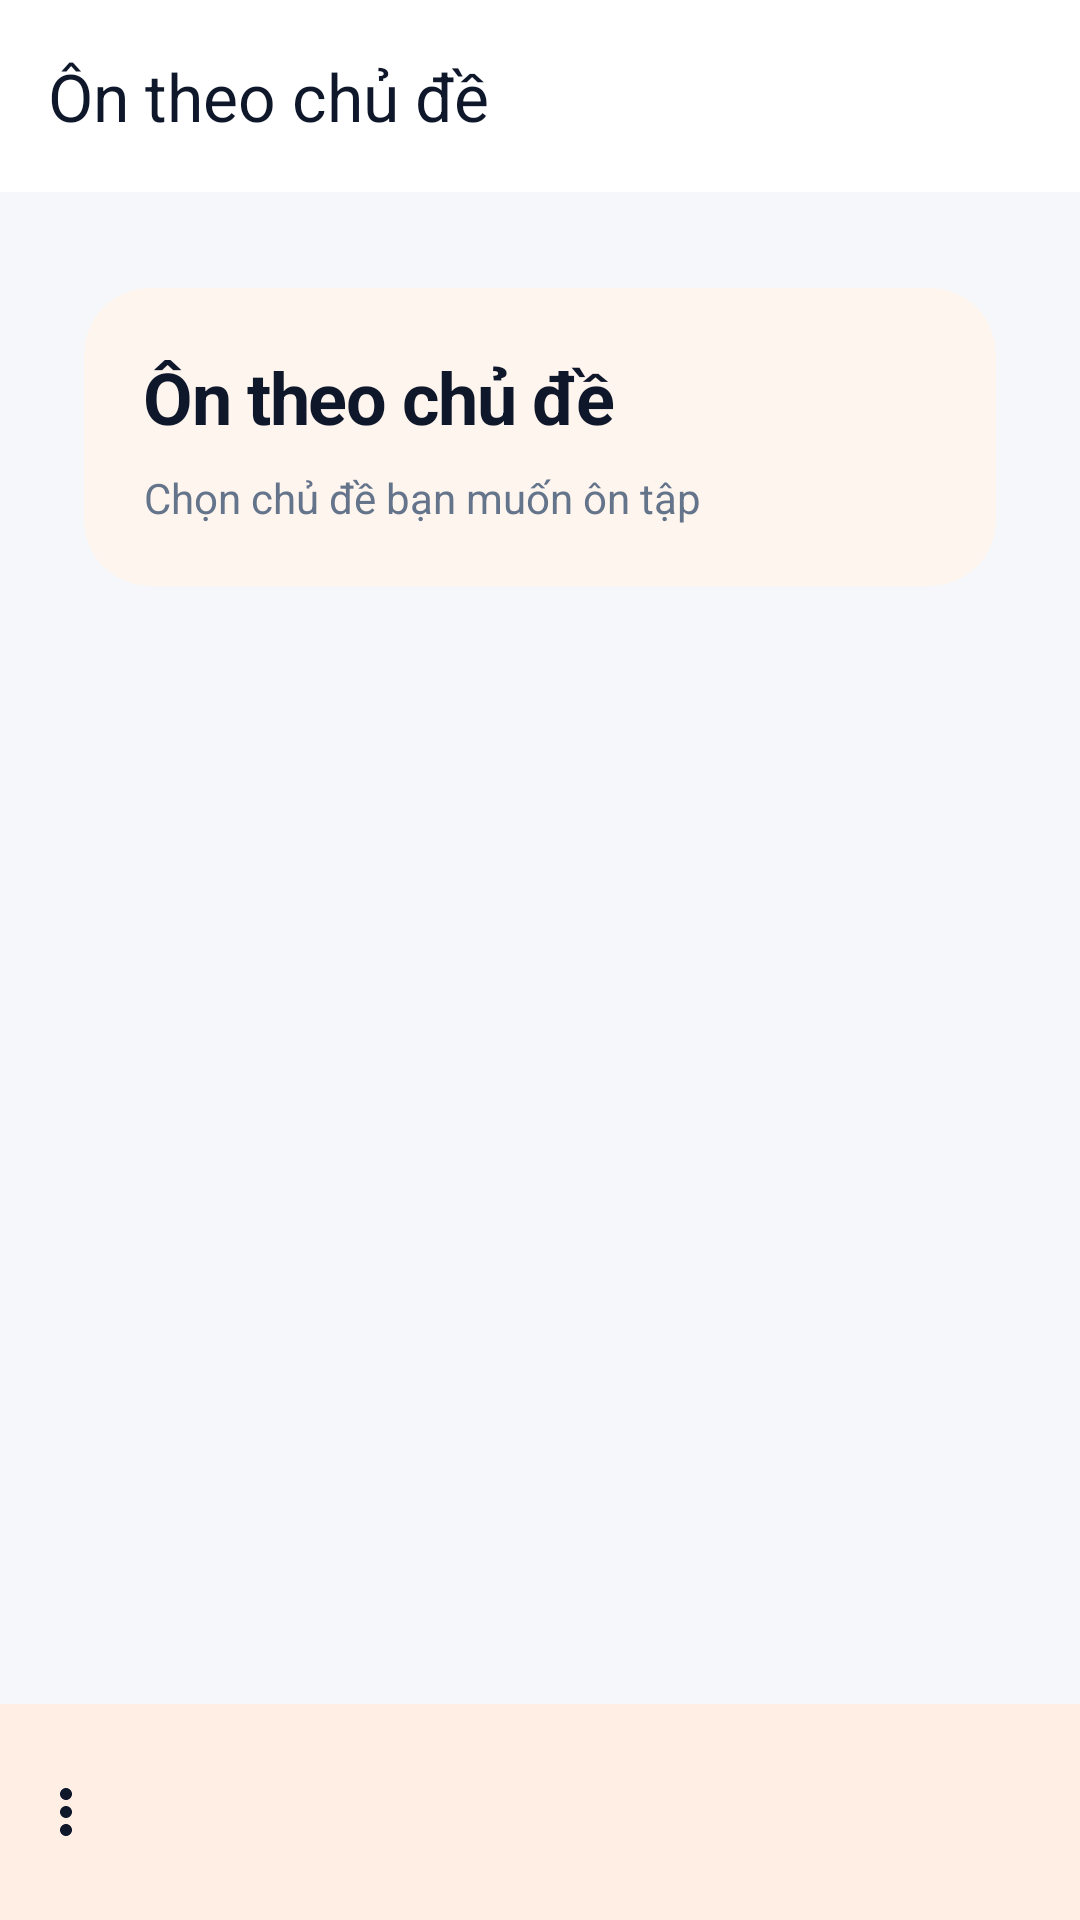

Reconstruct the res/layout file that produces this screen, plus the resources it refers to.
<!-- AndroidManifest.xml: application theme Theme.Final -->
<!-- res/layout/activity_topic.xml -->
<?xml version="1.0" encoding="utf-8"?>
<androidx.coordinatorlayout.widget.CoordinatorLayout xmlns:android="http://schemas.android.com/apk/res/android"
    xmlns:app="http://schemas.android.com/apk/res-auto"
    android:layout_width="match_parent"
    android:layout_height="match_parent"
    android:background="@color/color_background">

    
    <androidx.core.widget.NestedScrollView
        android:layout_width="match_parent"
        android:layout_height="match_parent"
        android:fillViewport="true"
        app:layout_behavior="@string/appbar_scrolling_view_behavior">

        <LinearLayout
            android:layout_width="match_parent"
            android:layout_height="wrap_content"
            android:orientation="vertical"
            android:paddingHorizontal="@dimen/spacing_page_horizontal"
            android:paddingTop="@dimen/spacing_section_vertical"
            android:paddingBottom="100dp">

            
            <com.google.android.material.card.MaterialCardView
                android:layout_width="match_parent"
                android:layout_height="wrap_content"
                style="@style/Widget.App.Card.Large"
                android:layout_marginBottom="@dimen/spacing_section_vertical">

                <LinearLayout
                    android:layout_width="match_parent"
                    android:layout_height="wrap_content"
                    android:orientation="vertical"
                    android:padding="@dimen/spacing_page_horizontal">

                    <TextView
                        android:layout_width="match_parent"
                        android:layout_height="wrap_content"
                        style="@style/TextDashboardTitle"
                        android:text="Ôn theo chủ đề"
                        android:textColor="@color/color_text_primary" />

                    <TextView
                        android:layout_width="match_parent"
                        android:layout_height="wrap_content"
                        style="@style/TextBody"
                        android:layout_marginTop="8dp"
                        android:text="Chọn chủ đề bạn muốn ôn tập"
                        android:textColor="@color/color_text_secondary" />
                </LinearLayout>
            </com.google.android.material.card.MaterialCardView>

            
            <androidx.recyclerview.widget.RecyclerView
                android:id="@+id/rv_topics"
                android:layout_width="match_parent"
                android:layout_height="wrap_content"
                android:clipToPadding="false"
                android:nestedScrollingEnabled="false"
                app:layoutManager="androidx.recyclerview.widget.LinearLayoutManager" />
        </LinearLayout>
    </androidx.core.widget.NestedScrollView>

    
    <com.google.android.material.appbar.AppBarLayout
        android:layout_width="match_parent"
        android:layout_height="wrap_content"
        android:background="@android:color/transparent"
        app:elevation="0dp">

        <com.google.android.material.appbar.MaterialToolbar
            android:id="@+id/toolbar"
            android:layout_width="match_parent"
            android:layout_height="?attr/actionBarSize"
            android:background="@color/color_surface"
            app:navigationIcon="@drawable/ic_arrow_back"
            app:title="Ôn theo chủ đề"
            app:titleTextColor="@color/color_text_primary" />
    </com.google.android.material.appbar.AppBarLayout>

    
    <com.google.android.material.bottomappbar.BottomAppBar
        android:id="@+id/bottom_app_bar"
        android:layout_width="match_parent"
        android:layout_height="@dimen/height_bottom_bar"
        android:layout_gravity="bottom"
        app:backgroundTint="@color/color_surface"
        app:elevation="@dimen/elev_bottom_bar"
        app:menu="@menu/bottom_nav_menu"
        app:navigationIcon="@null"
        app:itemIconTint="@color/bottom_nav_icon_selector"
        app:itemTextColor="@color/bottom_nav_text_selector" />

</androidx.coordinatorlayout.widget.CoordinatorLayout>
<!-- resources referenced by this layout -->
<resources>
  <color name="color_background">#F6F7FB</color>
  <color name="color_surface">#FFFFFF</color>
  <color name="color_text_primary">#0F172A</color>
  <color name="color_text_secondary">#64748B</color>
  <dimen name="elev_bottom_bar">8dp</dimen>
  <dimen name="height_bottom_bar">72dp</dimen>
  <dimen name="spacing_page_horizontal">20dp</dimen>
  <dimen name="spacing_section_vertical">24dp</dimen>
  <style name="TextBody">
          <item name="android:textColor">@color/color_text_primary</item>
          <item name="android:textSize">14sp</item>
          <item name="android:lineSpacingExtra">2sp</item>
      </style>
  <style name="TextDashboardTitle">
          <item name="android:textColor">@color/color_text_primary</item>
          <item name="android:textSize">24sp</item>
          <item name="android:textStyle">bold</item>
          <item name="android:letterSpacing">-0.02</item>
      </style>
  <style name="Widget.App.Card.Large" parent="Widget.Material3.CardView.Elevated">
          <item name="cardCornerRadius">@dimen/radius_card_large</item>
          <item name="cardElevation">@dimen/elev_card</item>
          <item name="cardBackgroundColor">@color/color_surface</item>
          <item name="android:layout_margin">@dimen/spacing_medium</item>
      </style>
  <style name="Theme.Final" parent="Base.Theme.Final" />
  <dimen name="radius_card_large">22dp</dimen>
  <dimen name="elev_card">2dp</dimen>
  <dimen name="spacing_medium">8dp</dimen>
  <color name="color_primary">#F97316</color>
  <color name="color_primary_variant">#FB923C</color>
  <color name="color_on_primary">#FFFFFF</color>
  <color name="color_surface_soft">#F1F3F8</color>
  <color name="color_hero_bg">#0B1220</color>
  <style name="ButtonOutline" parent="Widget.Material3.Button.OutlinedButton">
          <item name="android:background">@drawable/btn_outline</item>
          <item name="android:textColor">@color/color_primary</item>
          <item name="android:textSize">15sp</item>
          <item name="cornerRadius">@dimen/radius_button</item>
          <item name="strokeColor">@color/color_outline</item>
          <item name="android:paddingStart">@dimen/padding_medium</item>
          <item name="android:paddingEnd">@dimen/padding_medium</item>
          <item name="android:paddingTop">14dp</item>
          <item name="android:paddingBottom">14dp</item>
      </style>
  <style name="ButtonSecondary" parent="Widget.Material3.Button.OutlinedButton">
          <item name="android:background">@drawable/btn_secondary</item>
          <item name="android:textColor">@color/color_on_primary</item>
          <item name="android:textSize">15sp</item>
          <item name="cornerRadius">@dimen/radius_button</item>
          <item name="android:paddingStart">@dimen/padding_medium</item>
          <item name="android:paddingEnd">@dimen/padding_medium</item>
          <item name="android:paddingTop">14dp</item>
          <item name="android:paddingBottom">14dp</item>
      </style>
  <dimen name="radius_button">20dp</dimen>
  <dimen name="padding_medium">16dp</dimen>
  <dimen name="button_height">48dp</dimen>
  <color name="color_outline">#E5E7EB</color>
  <color name="ripple_primary">#33F97316</color>
  <color name="button_primary_disabled">#66F97316</color>
  <color name="button_primary_pressed">#EA580C</color>
  <color name="ripple_outline">#33111111</color>
  <color name="button_outline_stroke_disabled">#66F97316</color>
  <color name="button_outline_stroke">@color/color_primary</color>
  <color name="ripple_secondary">#33FB923C</color>
  <color name="button_secondary_disabled">#66FB923C</color>
  <color name="button_secondary_pressed">#F97316</color>
  <color name="button_secondary">@color/color_primary_variant</color>
</resources>
